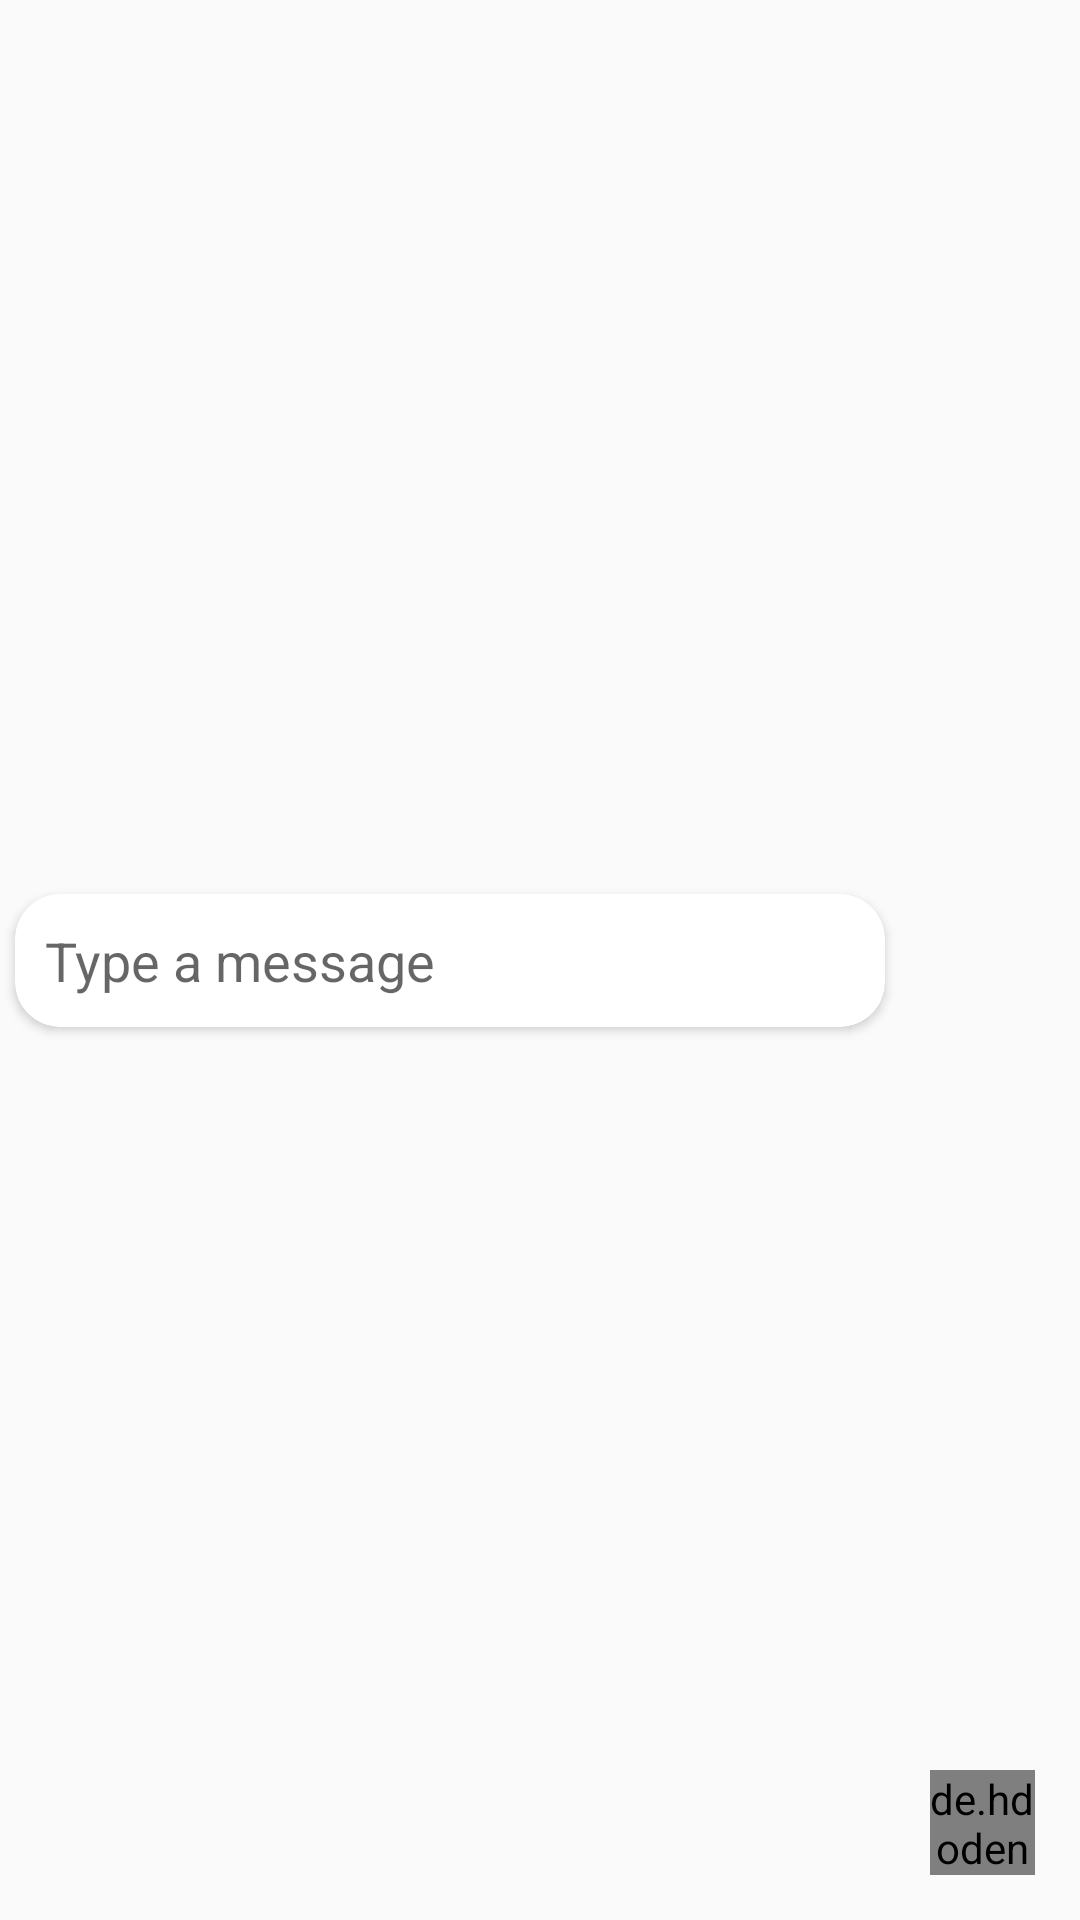

Write the Android layout XML for this screen, with the resource values it uses.
<!-- AndroidManifest.xml: application theme AppTheme2 -->
<!-- res/layout/personal_chat_footer.xml -->
<?xml version="1.0" encoding="utf-8"?>
<androidx.constraintlayout.widget.ConstraintLayout xmlns:android="http://schemas.android.com/apk/res/android"
    xmlns:app="http://schemas.android.com/apk/res-auto"
    xmlns:tools="http://schemas.android.com/tools"
    android:id="@+id/personalChatFooter"
    android:layout_width="match_parent"
    android:layout_height="wrap_content"
    android:background="@android:color/transparent"
    android:orientation="vertical">

    <androidx.cardview.widget.CardView
        android:id="@+id/signInButton"
        android:layout_width="match_parent"
        android:layout_height="wrap_content"
        android:layout_marginVertical="10dp"
        android:layout_marginStart="5dp"
        android:layout_marginTop="10dp"
        android:layout_marginEnd="65dp"
        android:layout_marginBottom="10dp"
        app:cardCornerRadius="15dp"
        app:layout_constraintBottom_toBottomOf="parent"
        app:layout_constraintEnd_toEndOf="@id/sendButton"
        app:layout_constraintStart_toStartOf="parent"
        app:layout_constraintTop_toTopOf="parent">

        <androidx.constraintlayout.widget.ConstraintLayout
            android:id="@+id/sentText"
            android:layout_width="match_parent"
            android:layout_height="match_parent">

            <EditText
                android:id="@+id/messageToSend"
                android:layout_width="0dp"
                android:layout_height="wrap_content"
                android:layout_margin="10dp"
                android:layout_marginStart="10dp"
                android:layout_marginEnd="5dp"
                android:layout_marginBottom="15dp"
                android:background="@color/white"
                android:ems="10"
                android:hint="Type a message"
                android:maxLines="4"
                android:paddingRight="10dp"
                app:layout_constraintBottom_toBottomOf="parent"
                app:layout_constraintEnd_toEndOf="parent"
                app:layout_constraintStart_toStartOf="parent"
                app:layout_constraintTop_toTopOf="parent" />

        </androidx.constraintlayout.widget.ConstraintLayout>
    </androidx.cardview.widget.CardView>

    <de.hdodenhof.circleimageview.CircleImageView
        android:id="@+id/sendButton"
        android:layout_width="35dp"
        android:layout_height="35dp"
        android:layout_marginEnd="15dp"
        android:layout_marginBottom="15dp"
        android:src="@mipmap/hi_icon"
        app:layout_constraintBottom_toBottomOf="parent"
        app:layout_constraintEnd_toEndOf="parent" />

</androidx.constraintlayout.widget.ConstraintLayout>
<!-- resources referenced by this layout -->
<resources>
  <color name="white">#fffffF</color>
  <style name="AppTheme2" parent="Theme.AppCompat.Light.NoActionBar">
          
          <item name="colorPrimary">@color/black</item>
          <item name="colorPrimaryDark">@color/black</item>
          <item name="colorAccent">@color/colorAccent</item>
      </style>
  <color name="black">#000000</color>
  <color name="colorAccent">#D81B60</color>
</resources>
